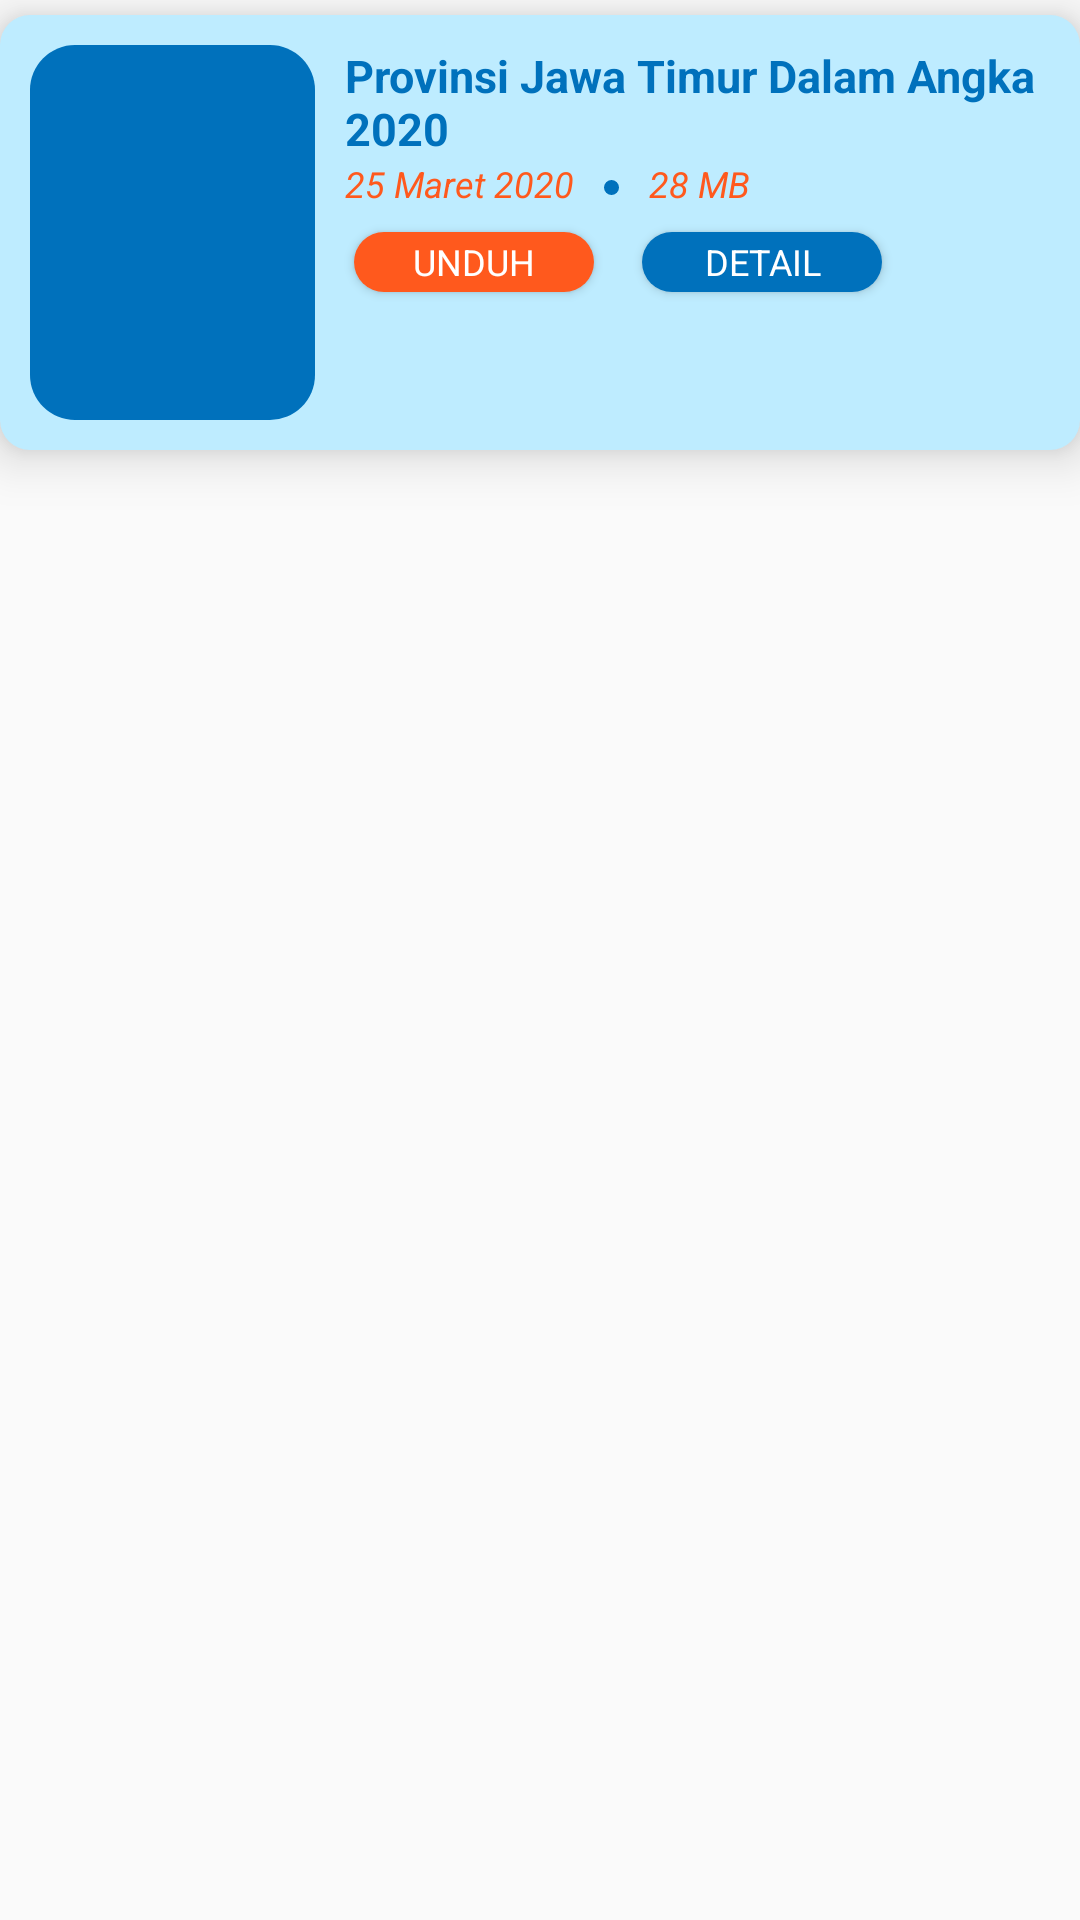

This screen was rendered from an Android layout file. Write that file and the resources it references.
<!-- AndroidManifest.xml: application theme AppTheme -->
<!-- res/layout/fragment_publikasi_list_data.xml -->
<?xml version="1.0" encoding="utf-8"?>
<RelativeLayout xmlns:android="http://schemas.android.com/apk/res/android"
    android:layout_width="wrap_content" android:layout_height="wrap_content">

    <RelativeLayout
        android:layout_marginTop="5dp"
        android:layout_marginBottom="5dp"
        android:background="@drawable/bg_data_list"
        android:elevation="10dp"
        android:layout_width="match_parent"
        android:layout_height="wrap_content"
        android:orientation="horizontal">
        <ImageView
            android:id="@+id/cover"
            android:layout_height="125dp"
            android:layout_width="95dp"
            android:background="@drawable/bg_circle_blue_big"
            android:layout_margin="5dp"
            android:scaleType="centerCrop"
            />

        <TextView
            android:id="@+id/judulPublikasi"
            android:layout_width="match_parent"
            android:layout_height="wrap_content"
            android:text="Provinsi Jawa Timur Dalam Angka 2020"
            android:textSize="15dp"
            android:textStyle="bold"
            android:layout_toRightOf="@id/cover"
            android:layout_marginLeft="5dp"
            android:layout_marginTop="5dp"
            android:textColor="@color/colorPrimaryDark"
        />

        <TextView
        android:id="@+id/tanggalRilis"
        android:layout_width="wrap_content"
        android:layout_height="wrap_content"
        android:text="25 Maret 2020"
        android:textSize="12dp"
            android:textStyle="italic"
        android:layout_below="@id/judulPublikasi"
        android:layout_toRightOf="@id/cover"
        android:layout_marginLeft="5dp"
        android:textColor="@color/orange"
        />
        <RelativeLayout
            android:id="@+id/titik"
            android:layout_width="5dp"
            android:layout_height="5dp"
            android:background="@drawable/bg_circle_blue_small"
            android:layout_toRightOf="@id/tanggalRilis"
            android:layout_below="@id/judulPublikasi"
            android:layout_marginTop="7dp"
            android:layout_marginLeft="10dp"
            android:layout_marginRight="10dp"

            >

        </RelativeLayout>


        <TextView
            android:id="@+id/ukuranFile"
            android:layout_width="wrap_content"
            android:layout_height="wrap_content"
            android:text="28 MB"
            android:textSize="12dp"
            android:textStyle="italic"
            android:layout_toRightOf="@id/titik"
            android:layout_below="@id/judulPublikasi"
            android:textColor="@color/orange"
            />

        <Button
            android:id="@+id/bttUnduhPub"
            android:layout_width="80dp"
            android:layout_height="20dp"
            android:text="Unduh"
            android:layout_below="@id/tanggalRilis"
            android:layout_toRightOf="@id/cover"
            android:background="@drawable/bg_circle_orange_small"
            android:textColor="@color/white"
            android:layout_margin="8dp"
            android:textSize="12dp"
            >
        </Button>

        <Button
            android:id="@+id/bttDetailPub"
            android:layout_width="80dp"
            android:layout_height="20dp"
            android:text="Detail"
            android:layout_below="@id/tanggalRilis"
            android:layout_toRightOf="@id/bttUnduhPub"
            android:background="@drawable/bg_circle_blue_small"
            android:textColor="@color/white"
            android:layout_margin="8dp"
            android:textSize="12dp"
            >
        </Button>
    </RelativeLayout>

</RelativeLayout>
<!-- resources referenced by this layout -->
<resources>
  <color name="colorPrimaryDark">#0071BC</color>
  <color name="orange">#FF591D</color>
  <color name="white">#FFFFFF</color>
  <!-- drawable bg_circle_blue_big (drawable) -->
  <?xml version="1.0" encoding="utf-8"?>
  <shape xmlns:android="http://schemas.android.com/apk/res/android">
      <solid
          android:color="@color/colorPrimaryDark"
          ></solid>
  
      <corners
          android:radius="15dp"></corners>
  </shape>
  <!-- drawable bg_circle_blue_small (drawable) -->
  <?xml version="1.0" encoding="utf-8"?>
  <shape xmlns:android="http://schemas.android.com/apk/res/android">
      <solid
          android:color="@color/colorPrimaryDark"
          ></solid>
  
  
      <corners
          android:radius="50dp"
          ></corners>
  </shape>
  <!-- drawable bg_circle_orange_small (drawable) -->
  <?xml version="1.0" encoding="utf-8"?>
  <shape xmlns:android="http://schemas.android.com/apk/res/android">
      <solid
          android:color="@color/orange"
          ></solid>
  
      <corners
          android:radius="50dp"
          ></corners>
  </shape>
  <!-- drawable bg_data_list (drawable-v24) -->
  <?xml version="1.0" encoding="utf-8"?>
  <shape xmlns:android="http://schemas.android.com/apk/res/android">
      <solid
          android:color="@color/colorAccent"
          ></solid>
      <corners
          android:radius="10dp"
          ></corners>
      <padding
          android:left="5dp"
          android:top="5dp"
          android:bottom="5dp"
          android:right="5dp"
          ></padding>
  </shape>
  <style name="AppTheme" parent="Theme.AppCompat.Light.NoActionBar">
          
          <item name="colorPrimary">@color/colorPrimary</item>
          <item name="colorPrimaryDark">@color/colorPrimaryDark</item>
          <item name="colorAccent">@color/colorAccent</item>
          <item name="fontFamily">@font/montserrat_regular</item>
      </style>
  <color name="colorAccent">#BEECFF</color>
  <color name="colorPrimary">#29ABE2</color>
</resources>
